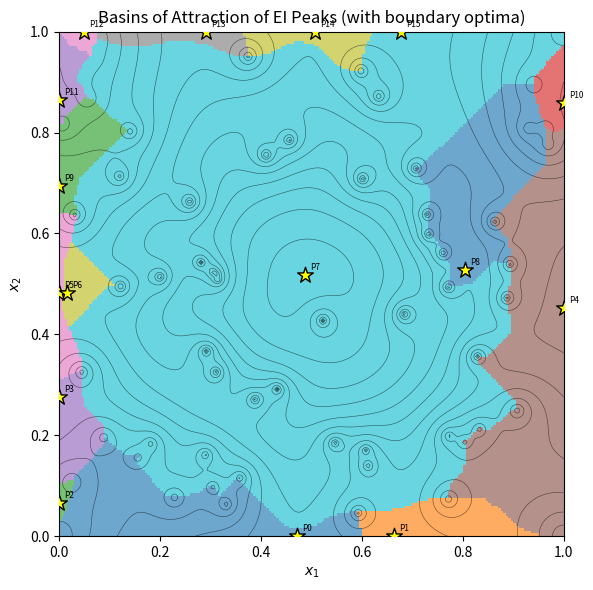

Here is the Python script that generated this plot:
import numpy as np
import matplotlib.pyplot as plt
from matplotlib.colors import ListedColormap
from scipy.stats import norm

# -------------------------------------------------
# 1.  Configuration & training data
# -------------------------------------------------
np.random.seed(42)
GRID          = 200
THETA, Q      = 1.0, 0.5
SIGMA0_SQ     = 1.0     # process variance
EXPONENT      = 1.2
JITTER        = 1e-9    # nugget for numerical stability

# Training points: 4 corners + 60 random samples
corner_pts = np.array([[0, 0], [0, 1], [1, 0], [1, 1]])
random_pts = np.random.uniform(0, 1, (60, 2))
X_train    = np.vstack([corner_pts, random_pts])

def true_f(xy):
    return (np.abs(xy[..., 0] - 0.5) ** EXPONENT +
            np.abs(xy[..., 1] - 0.5) ** EXPONENT)

y_train = true_f(X_train)
beta    = y_train.mean()

# -------------------------------------------------
# 2.  Gaussian‑process utilities
# -------------------------------------------------
def corr_matrix(X, theta, q):
    D = np.linalg.norm(X[:, None, :] - X[None, :, :], axis=2)
    return np.exp(-theta * D ** q)

def corr_vec(x, X, theta, q):
    return np.exp(-theta * np.linalg.norm(X - x, axis=1) ** q)

def kriging_predict(x, X, y, beta, K_inv, theta, s2, q):
    k     = corr_vec(np.asarray(x), X, theta, q)
    w     = K_inv @ k
    mu    = beta + w @ (y - beta)
    ones  = np.ones(len(X))
    sig2  = s2 * (1 - k.T @ w +
                  (1 - ones.T @ w) ** 2 / (ones.T @ K_inv @ ones))
    sigma = np.sqrt(max(sig2, 1e-12))            # clip tiny negatives
    return mu, sigma

def expected_improvement(mu, sigma, f_min):
    sigma = np.maximum(sigma, 1e-9)              # avoid divide‑by‑zero
    z     = (f_min - mu) / sigma
    return (f_min - mu) * norm.cdf(z) + sigma * norm.pdf(z)

# Fit GP
K     = corr_matrix(X_train, THETA, Q)
K    += JITTER * np.eye(len(K))
K_inv = np.linalg.inv(K)
f_min = y_train.min()

# -------------------------------------------------
# 3.  Evaluate EI on a dense grid
# -------------------------------------------------
x1 = np.linspace(0, 1, GRID)
x2 = np.linspace(0, 1, GRID)
X1, X2 = np.meshgrid(x1, x2)

EI_grid = np.zeros((GRID, GRID))
for i in range(GRID):
    for j in range(GRID):
        mu, sigma = kriging_predict((X1[i, j], X2[i, j]),
                                    X_train, y_train,
                                    beta, K_inv,
                                    THETA, SIGMA0_SQ, Q)
        EI_grid[i, j] = expected_improvement(mu, sigma, f_min)

# -------------------------------------------------
# 4.  Identify strict local maxima (including boundaries)
# -------------------------------------------------
local_mask = np.zeros_like(EI_grid, dtype=bool)
neigh = [(di, dj) for di in (-1, 0, 1) for dj in (-1, 0, 1) if (di, dj) != (0, 0)]

for i in range(GRID):
    for j in range(GRID):
        neighbors = []
        for di, dj in neigh:
            ni, nj = i + di, j + dj
            if 0 <= ni < GRID and 0 <= nj < GRID:
                neighbors.append(EI_grid[ni, nj])
        if neighbors:  # should always be true
            if EI_grid[i, j] >= max(neighbors) and any(EI_grid[i, j] > v for v in neighbors):
                local_mask[i, j] = True

local_indices = np.column_stack(np.where(local_mask))
n_peaks       = len(local_indices)

# -------------------------------------------------
# 5.  Greedy ascent basins
# -------------------------------------------------
label_grid = -np.ones_like(EI_grid, dtype=int)

def ascend(i, j):
    """Greedy ascent to the nearest EI local maximum; handles plateaux safely."""
    while not local_mask[i, j]:
        best_i, best_j, best_val = i, j, EI_grid[i, j]
        for di, dj in neigh:
            ni, nj = i + di, j + dj
            if 0 <= ni < GRID and 0 <= nj < GRID and EI_grid[ni, nj] > best_val:
                best_i, best_j, best_val = ni, nj, EI_grid[ni, nj]
        if (best_i, best_j) == (i, j):          # plateau fallback
            break
        i, j = best_i, best_j
    if local_mask[i, j]:
        peak_idx = np.where((local_indices == (i, j)).all(axis=1))[0][0]
    else:
        peak_idx = -1
    return peak_idx

for i in range(GRID):
    for j in range(GRID):
        label_grid[i, j] = ascend(i, j)

# -------------------------------------------------
# 6.  Plotting
# -------------------------------------------------
cmap = ListedColormap(plt.cm.tab10.colors * (n_peaks // 10 + 1))

plt.figure(figsize=(6.5, 6))
plt.imshow(label_grid, origin="lower", extent=[0, 1, 0, 1],
           cmap=cmap, interpolation="nearest", alpha=0.65)
plt.contour(X1, X2, EI_grid, levels=12, colors="k",
            linewidths=0.4, alpha=0.6)

# Mark local maxima
for idx, (pi, pj) in enumerate(local_indices):
    x_peak, y_peak = X1[pi, pj], X2[pi, pj]
    plt.scatter(x_peak, y_peak, c="yellow", edgecolor="black",
                marker="*", s=140, zorder=3)
    plt.text(x_peak + 0.01, y_peak + 0.01, f"P{idx}", fontsize=6)

plt.title("Basins of Attraction of EI Peaks (with boundary optima)")
plt.xlabel("$x_1$"); plt.ylabel("$x_2$")
plt.tight_layout()
plt.show()

print(f"Detected local maxima (including boundaries): {n_peaks}")
